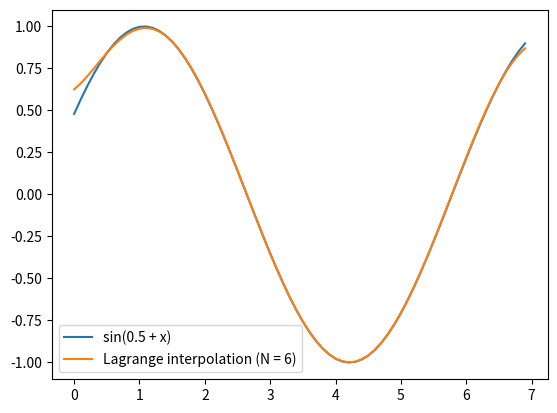

Recreate this plot in Python.
#!/usr/bin/env python3
# -*- coding: utf-8 -*-

import math

def L(x, xs, ys):
    y = 0.0
    for i, (xi, yi) in enumerate(zip(xs, ys)):
        l = 1.0
        m = 1.0
        for j, xj in enumerate(xs):
            if j == i:
                continue
            l *= (x - xj)
            m *= (xi - xj)
        l *= yi
        l /= m
        y += l
    return y

def main():
    from matplotlib import pyplot as plt

    points_x = [0.5 + x for x in range(7)]
    points_y = [math.sin(0.5 + x) for x in points_x]

    xs = [x / 10 for x in range(70)]
    ys = [math.sin(0.5 + x) for x in xs]
    iy = [L(x, points_x, points_y) for x in xs]

    plt.plot(xs, ys, label="sin(0.5 + x)")
    plt.plot(xs, iy, label=f"Lagrange interpolation (N = {len(points_x) - 1})")
    plt.legend()
    plt.show()

if __name__ == '__main__':
    main()
